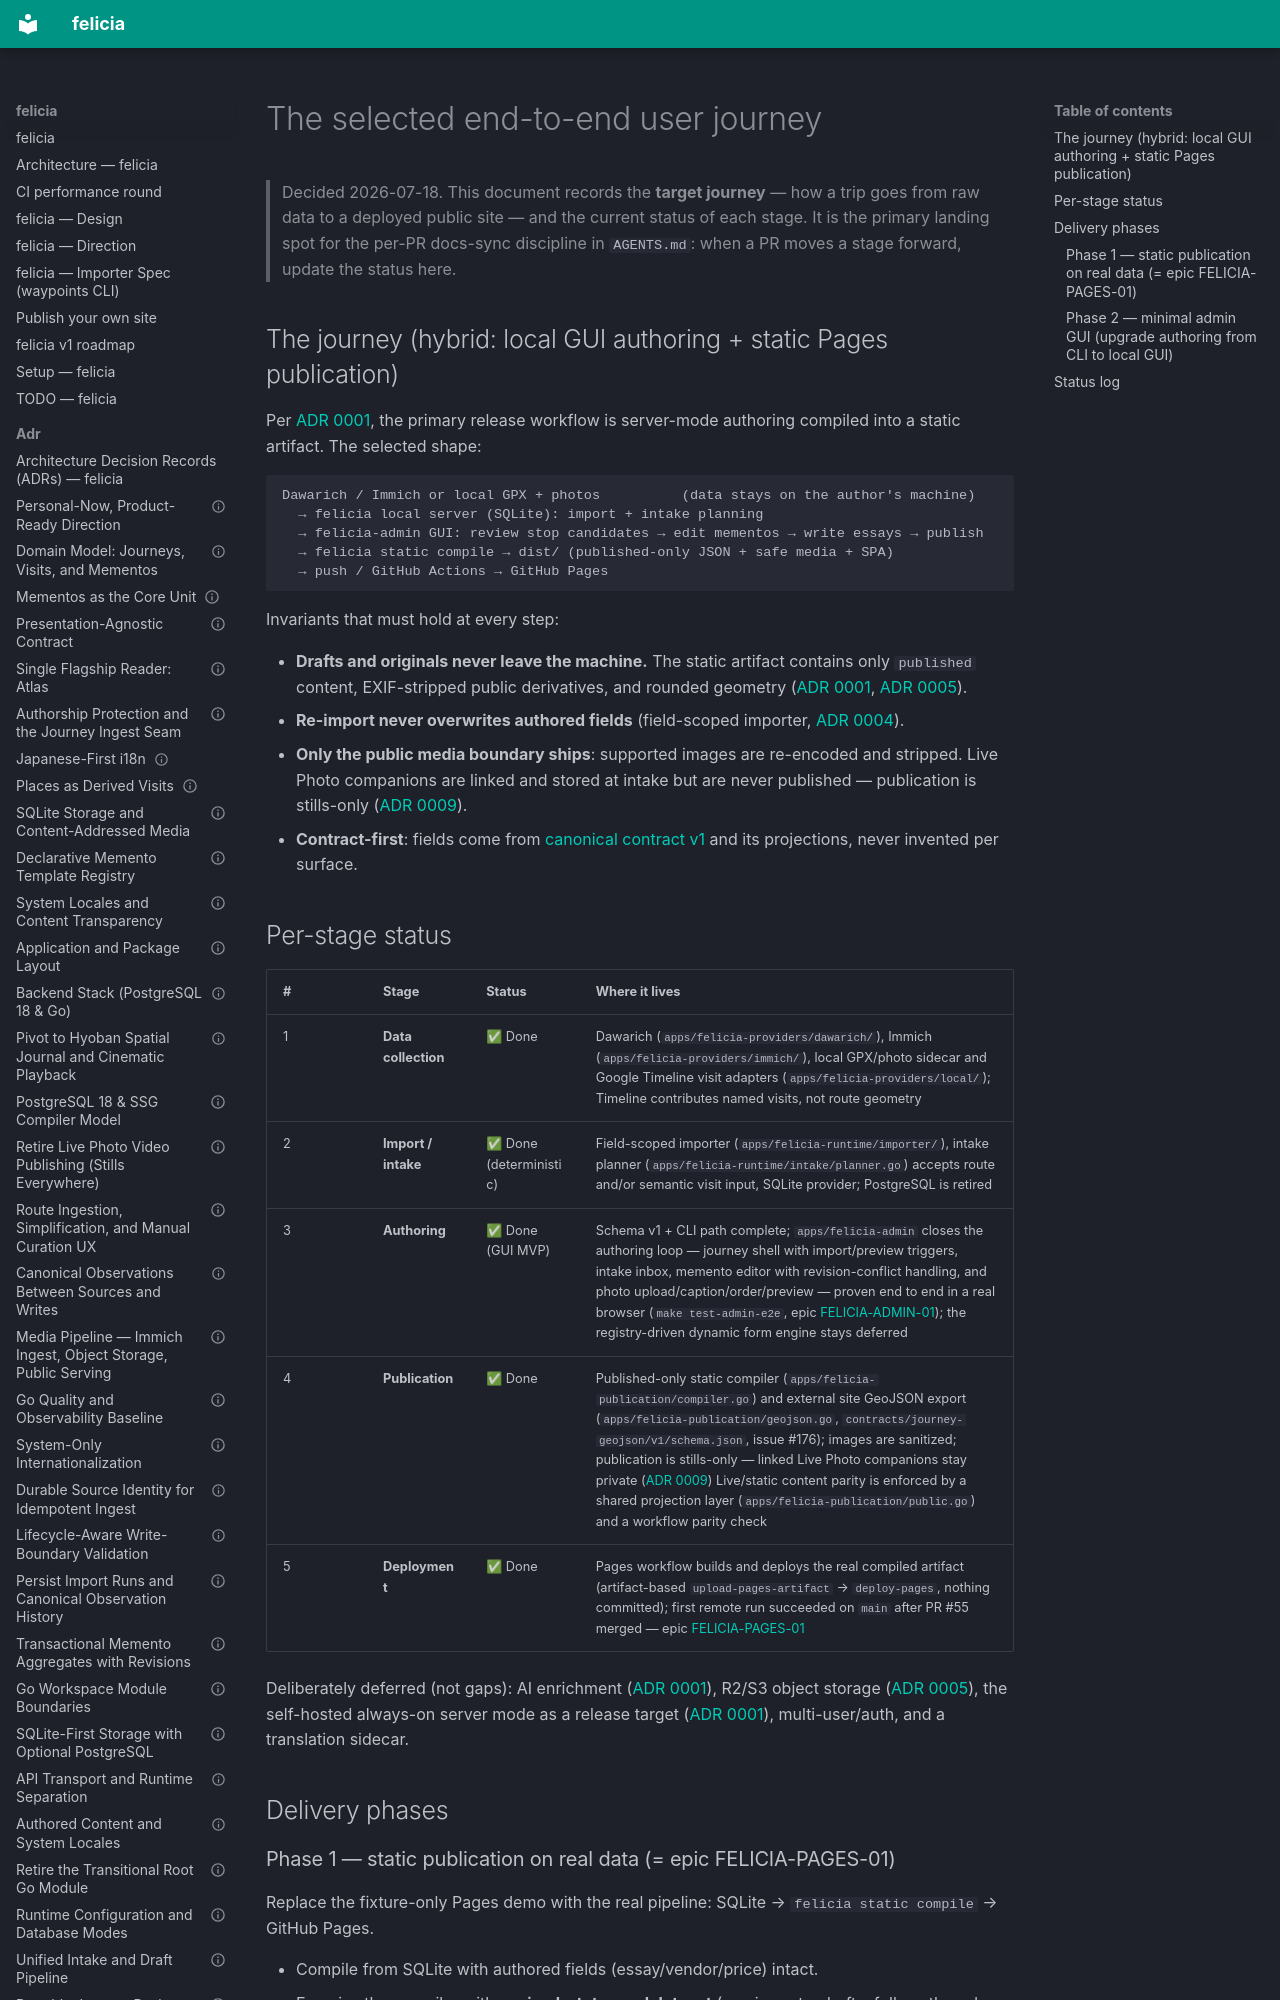

repository: azusachino/felicia · page: roadmap/user-journey.html · generator: mkdocs

# The selected end-to-end user journey

> Decided 2026-07-18. This document records the **target journey** — how a trip
> goes from raw data to a deployed public site — and the current status of each
> stage. It is the primary landing spot for the per-PR docs-sync discipline in
> `AGENTS.md`: when a PR moves a stage forward, update the status here.

## The journey (hybrid: local GUI authoring + static Pages publication)

Per [ADR 0001](../adr/0001-personal-now-product-ready.md), the primary
release workflow is server-mode authoring compiled into a static artifact.
The selected shape:

```text
Dawarich / Immich or local GPX + photos          (data stays on the author's machine)
  → felicia local server (SQLite): import + intake planning
  → felicia-admin GUI: review stop candidates → edit mementos → write essays → publish
  → felicia static compile → dist/ (published-only JSON + safe media + SPA)
  → push / GitHub Actions → GitHub Pages
```

Invariants that must hold at every step:

- **Drafts and originals never leave the machine.** The static artifact contains
  only `published` content, EXIF-stripped public derivatives, and rounded
  geometry ([ADR 0001](../adr/0001-personal-now-product-ready.md),
  [ADR 0005](../adr/0005-sqlite-storage-and-content-addressed-media.md)).
- **Re-import never overwrites authored fields** (field-scoped importer,
  [ADR 0004](../adr/0004-authorship-protection-and-intake-seam.md)).
- **Only the public media boundary ships**: supported images are re-encoded and
  stripped. Live Photo companions are linked and stored at intake but are never
  published — publication is stills-only
  ([ADR 0009](../adr/0009-retire-live-photo-video-publishing.md)).
- **Contract-first**: fields come from
  [canonical contract v1](../contracts/canonical-v1.md) and its projections,
  never invented per surface.

## Per-stage status

| #   | Stage               | Status                  | Where it lives                                                                                                                                                                                                                                                                                                                                                |
| --- | ------------------- | ----------------------- | ------------------------------------------------------------------------------------------------------------------------------------------------------------------------------------------------------------------------------------------------------------------------------------------------------------------------------------------------------------- |
| 1   | **Data collection** | ✅ Done                 | Dawarich (`apps/felicia-providers/dawarich/`), Immich (`apps/felicia-providers/immich/`), local GPX/photo sidecar and Google Timeline visit adapters (`apps/felicia-providers/local/`); Timeline contributes named visits, not route geometry                                                                                                                         |
| 2   | **Import / intake** | ✅ Done (deterministic) | Field-scoped importer (`apps/felicia-runtime/importer/`), intake planner (`apps/felicia-runtime/intake/planner.go`) accepts route and/or semantic visit input, SQLite provider; PostgreSQL is retired                                                                                                                                                               |
| 3   | **Authoring**       | ✅ Done (GUI MVP)       | Schema v1 + CLI path complete; `apps/felicia-admin` closes the authoring loop — journey shell with import/preview triggers, intake inbox, memento editor with revision-conflict handling, and photo upload/caption/order/preview — proven end to end in a real browser (`make test-admin-e2e`, epic [FELICIA-ADMIN-01](admin-gui-v1-epic.md)); the registry-driven dynamic form engine stays deferred |
| 4   | **Publication**     | ✅ Done                 | Published-only static compiler (`apps/felicia-publication/compiler.go`) and external site GeoJSON export (`apps/felicia-publication/geojson.go`, `contracts/journey-geojson/v1/schema.json`, issue #176); images are sanitized; publication is stills-only — linked Live Photo companions stay private ([ADR 0009](../adr/0009-retire-live-photo-video-publishing.md)) Live/static content parity is enforced by a shared projection layer (`apps/felicia-publication/public.go`) and a workflow parity check |
| 5   | **Deployment**      | ✅ Done                 | Pages workflow builds and deploys the real compiled artifact (artifact-based `upload-pages-artifact` → `deploy-pages`, nothing committed); first remote run succeeded on `main` after PR #55 merged — epic [FELICIA-PAGES-01](pages-v1-epic.md)                                                                                                               |

Deliberately deferred (not gaps): AI enrichment
([ADR 0001](../adr/0001-personal-now-product-ready.md)), R2/S3 object storage
([ADR 0005](../adr/0005-sqlite-storage-and-content-addressed-media.md)), the
self-hosted always-on server mode as a release target
([ADR 0001](../adr/0001-personal-now-product-ready.md)), multi-user/auth,
and a translation sidecar.

## Delivery phases
